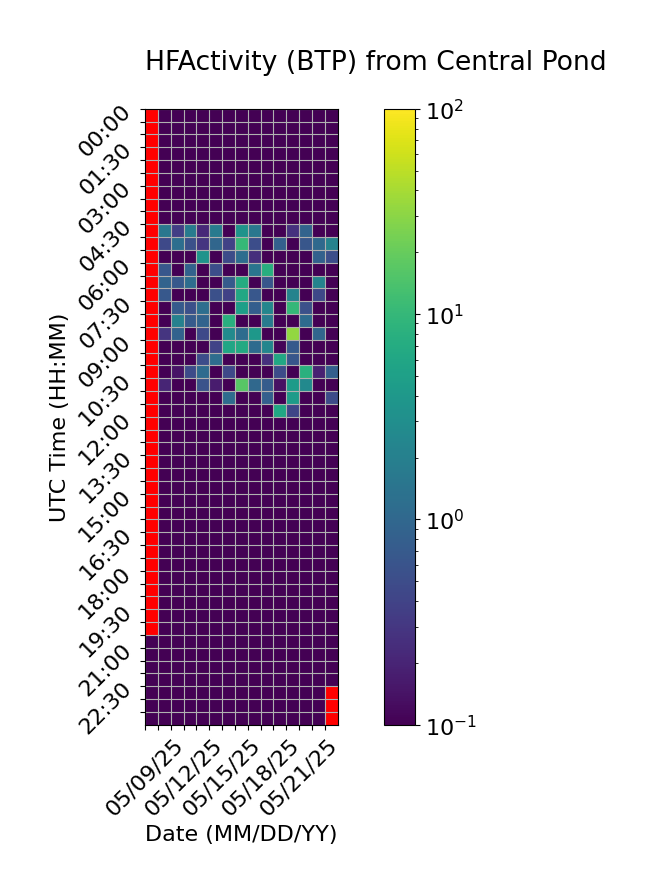

The table this chart was drawn from, first rows:
Time (UTC), 05/09/25, 05/10/25, 05/11/25, 05/12/25, 05/13/25, 05/14/25, 05/15/25, 05/16/25, 05/17/25, 05/18/25, 05/19/25, 05/20/25, 05/21/25, 05/22/25, 05/23/25
00:00, , 0.0, 0.0, 0.0, 0.0, 0.0, 0.0, 0.0, 0.0, 0.0, 0.0, 0.0, 0.0, 0.0, 0.0
00:30, , 0.0, 0.0, 0.0, 0.0, 0.0, 0.0, 0.0, 0.0, 0.0, 0.0, 0.0, 0.0, 0.0, 0.0
01:00, , 0.0, 0.0, 0.0, 0.0, 0.0, 0.0, 0.0, 0.0, 0.0, 0.0, 0.0, 0.0, 0.0, 0.0
01:30, , 0.0, 0.0, 0.0, 0.0, 0.0, 0.0, 0.0, 0.0, 0.0, 0.0, 0.0, 0.0, 0.0, 0.0
02:00, , 0.0, 0.0, 0.0, 0.0, 0.0, 0.0, 0.0, 0.0, 0.0, 0.0, 0.0, 0.0, 0.0, 0.0
02:30, , 0.0, 0.0, 0.0, 0.0, 0.0, 0.0, 0.0, 0.0, 0.0, 0.0, 0.0, 0.0, 0.0, 0.0
03:00, , 0.0, 0.0, 0.0, 0.0, 0.0, 0.0, 0.0, 0.0, 0.0, 0.0, 0.0, 0.0, 0.0, 0.0
03:30, , 0.0, 0.0, 0.0, 0.0, 0.0, 0.0, 0.0, 0.0, 0.0, 0.0, 0.0, 0.0, 0.0, 0.0
04:00, , 0.0, 0.0, 0.0, 0.0, 0.0, 0.0, 0.0, 0.0, 0.0, 0.0, 0.0, 0.0, 0.0, 0.0
04:30, , 1.557, 0.3559, 1.77, 0.2204, 1.737, 0.0, 3.522, 1.543, 0.0, 0.0, 0.2711, 0.8938, 0.0, 0.0
05:00, , 0.4535, 1.226, 0.555, 0.2897, 0.9687, 0.3942, 10.26, 0.5056, 0.0, 0.8012, 0.0, 0.6308, 1.061, 2.204
05:30, , 0.0, 0.0, 0.0, 3.498, 0.0, 0.4808, 1.18, 0.2542, 0.0, 0.0, 0.0, 0.0, 0.845, 0.5252
06:00, , 0.6465, 0.0, 0.8687, 0.0, 0.5213, 0.0, 0.0, 1.47, 7.607, 0.0, 0.0, 0.0, 0.0, 0.0
06:30, , 0.903, 0.6901, 1.181, 0.0, 0.0, 0.7245, 7.086, 0.0, 0.639, 0.0, 0.0, 0.0, 2.201, 0.0
07:00, , 0.6775, 0.0, 0.0, 0.0, 0.5398, 0.3827, 6.35, 0.6484, 0.0, 0.0, 2.192, 0.0, 0.4489, 0.0
07:30, , 0.0, 0.7009, 0.5422, 1.228, 0.0, 0.0, 4.918, 0.7856, 2.393, 0.0, 9.835, 0.5604, 0.0, 0.0
08:00, , 0.06047, 2.07, 0.736, 0.9123, 0.0, 7.764, 0.0, 0.06181, 1.763, 0.0, 0.0, 1.121, 0.0, 0.0
08:30, , 0.2907, 0.8746, 0.0, 0.4574, 0.0, 2.745, 1.146, 3.954, 0.0, 0.0, 32.95, 0.0, 0.9424, 0.0
09:00, , 0.0, 0.0, 0.0, 0.0, 0.4057, 5.983, 6.695, 1.118, 2.388, 0.1104, 0.6992, 0.0, 0.0, 0.0
09:30, , 0.0, 0.0, 0.0, 0.5078, 1.19, 0.0, 0.0, 0.0, 0.2633, 6.192, 0.6392, 0.0, 0.0, 0.0
10:00, , 0.0, 0.1443, 0.4904, 1.108, 0.0, 0.4638, 0.0, 0.0, 0.0, 0.4986, 0.0, 7.996, 0.1879, 0.8039
10:30, , 0.2037, 0.0, 0.0, 0.5842, 0.1691, 0.0, 16.65, 1.037, 0.748, 0.1371, 4.491, 2.683, 0.0, 0.0
11:00, , 0.0, 0.0, 0.0, 0.0, 0.0, 1.158, 0.0, 0.0, 0.8037, 0.0, 4.474, 0.0, 0.0, 0.4837
11:30, , 0.0, 0.0, 0.0, 0.0, 0.0, 0.0, 0.0, 0.0, 0.0, 6.045, 0.4181, 0.0, 0.0, 0.0
12:00, , 0.0, 0.0, 0.0, 0.0, 0.0, 0.0, 0.0, 0.0, 0.0, 0.0, 0.0, 0.0, 0.0, 0.0
12:30, , 0.0, 0.0, 0.0, 0.0, 0.0, 0.0, 0.0, 0.0, 0.0, 0.0, 0.0, 0.0, 0.0, 0.0
13:00, , 0.0, 0.0, 0.0, 0.0, 0.0, 0.0, 0.0, 0.0, 0.0, 0.0, 0.0, 0.0, 0.0, 0.0
13:30, , 0.0, 0.0, 0.0, 0.0, 0.0, 0.0, 0.0, 0.0, 0.0, 0.0, 0.0, 0.0, 0.0, 0.0
14:00, , 0.0, 0.0, 0.0, 0.0, 0.0, 0.0, 0.0, 0.0, 0.0, 0.0, 0.0, 0.0, 0.0, 0.0
14:30, , 0.0, 0.0, 0.0, 0.0, 0.0, 0.0, 0.0, 0.0, 0.0, 0.0, 0.0, 0.0, 0.0, 0.0
15:00, , 0.0, 0.0, 0.0, 0.0, 0.0, 0.0, 0.0, 0.0, 0.0, 0.0, 0.0, 0.0, 0.0, 0.0
15:30, , 0.0, 0.0, 0.0, 0.0, 0.0, 0.0, 0.0, 0.0, 0.0, 0.0, 0.0, 0.0, 0.0, 0.0
16:00, , 0.0, 0.0, 0.0, 0.0, 0.0, 0.0, 0.0, 0.0, 0.0, 0.0, 0.0, 0.0, 0.0, 0.0
16:30, , 0.0, 0.0, 0.0, 0.0, 0.0, 0.0, 0.0, 0.0, 0.0, 0.0, 0.0, 0.0, 0.0, 0.0
17:00, , 0.0, 0.0, 0.0, 0.0, 0.0, 0.0, 0.0, 0.0, 0.0, 0.0, 0.0, 0.0, 0.0, 0.0
17:30, , 0.0, 0.0, 0.0, 0.0, 0.0, 0.0, 0.0, 0.0, 0.0, 0.0, 0.0, 0.0, 0.0, 0.0
18:00, , 0.0, 0.0, 0.0, 0.0, 0.0, 0.0, 0.0, 0.0, 0.0, 0.0, 0.0, 0.0, 0.0, 0.0
18:30, , 0.0, 0.0, 0.0, 0.0, 0.0, 0.0, 0.0, 0.0, 0.0, 0.0, 0.0, 0.0, 0.0, 0.0
19:00, , 0.0, 0.0, 0.0, 0.0, 0.0, 0.0, 0.0, 0.0, 0.0, 0.0, 0.0, 0.0, 0.0, 0.0
19:30, , 0.0, 0.0, 0.0, 0.0, 0.0, 0.0, 0.0, 0.0, 0.0, 0.0, 0.0, 0.0, 0.0, 0.0
20:00, , 0.0, 0.0, 0.0, 0.0, 0.0, 0.0, 0.0, 0.0, 0.0, 0.0, 0.0, 0.0, 0.0, 0.0
20:30, 0.0, 0.0, 0.0, 0.0, 0.0, 0.0, 0.0, 0.0, 0.0, 0.0, 0.0, 0.0, 0.0, 0.0, 0.0
21:00, 0.0, 0.0, 0.0, 0.0, 0.0, 0.0, 0.0, 0.0, 0.0, 0.0, 0.0, 0.0, 0.0, 0.0, 0.0
21:30, 0.0, 0.0, 0.0, 0.0, 0.0, 0.0, 0.0, 0.0, 0.0, 0.0, 0.0, 0.0, 0.0, 0.0, 0.0
22:00, 0.0, 0.0, 0.0, 0.0, 0.0, 0.0, 0.0, 0.0, 0.0, 0.0, 0.0, 0.0, 0.0, 0.0, 0.0
22:30, 0.0, 0.0, 0.0, 0.0, 0.0, 0.0, 0.0, 0.0, 0.0, 0.0, 0.0, 0.0, 0.0, 0.0, 
23:00, 0.0, 0.0, 0.0, 0.0, 0.0, 0.0, 0.0, 0.0, 0.0, 0.0, 0.0, 0.0, 0.0, 0.0, 
23:30, 0.0, 0.0, 0.0, 0.0, 0.0, 0.0, 0.0, 0.0, 0.0, 0.0, 0.0, 0.0, 0.0, 0.0, 
